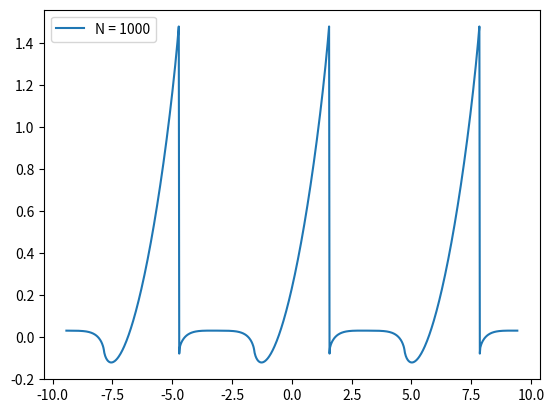

This figure's Python source:
from matplotlib import pyplot as plt
import numpy as np


def s(x, n):
    a_0, a_n, b_n = fourier_series_a(n)
    return a_0 + sum(
        a_n[i] * np.cos((i + 1) * x) + b_n[i] * np.sin((i + 1) * x)
        for i in range(n)
    )


def fourier_series_a(N):
    a_0 = np.pi / 16
    a_n = np.array(
        [
            np.sin(n * np.pi / 2) / (2 * n)
            + np.cos(n * np.pi / 2) / (np.pi * n**2)
            - np.sin(n * np.pi / 2) / (np.pi * n**2)
            for n in range(1, N + 1)
        ]
    )
    b_n = np.array(
        [
            1 / (np.pi * n**2) * np.sin(n * np.pi / 2)
            - 1 / (2 * n) * np.cos(n * np.pi / 2)
            for n in range(1, N + 1)
        ]
    )
    return a_0, a_n, b_n


def main() -> None:
    for n in (1000,):
        x_values = np.linspace(-3 * np.pi, 3 * np.pi, n)
        plt.plot(x_values, s(x_values, n), label=f"N = {n}")
    plt.legend()
    plt.show()


if __name__ == "__main__":
    main()
